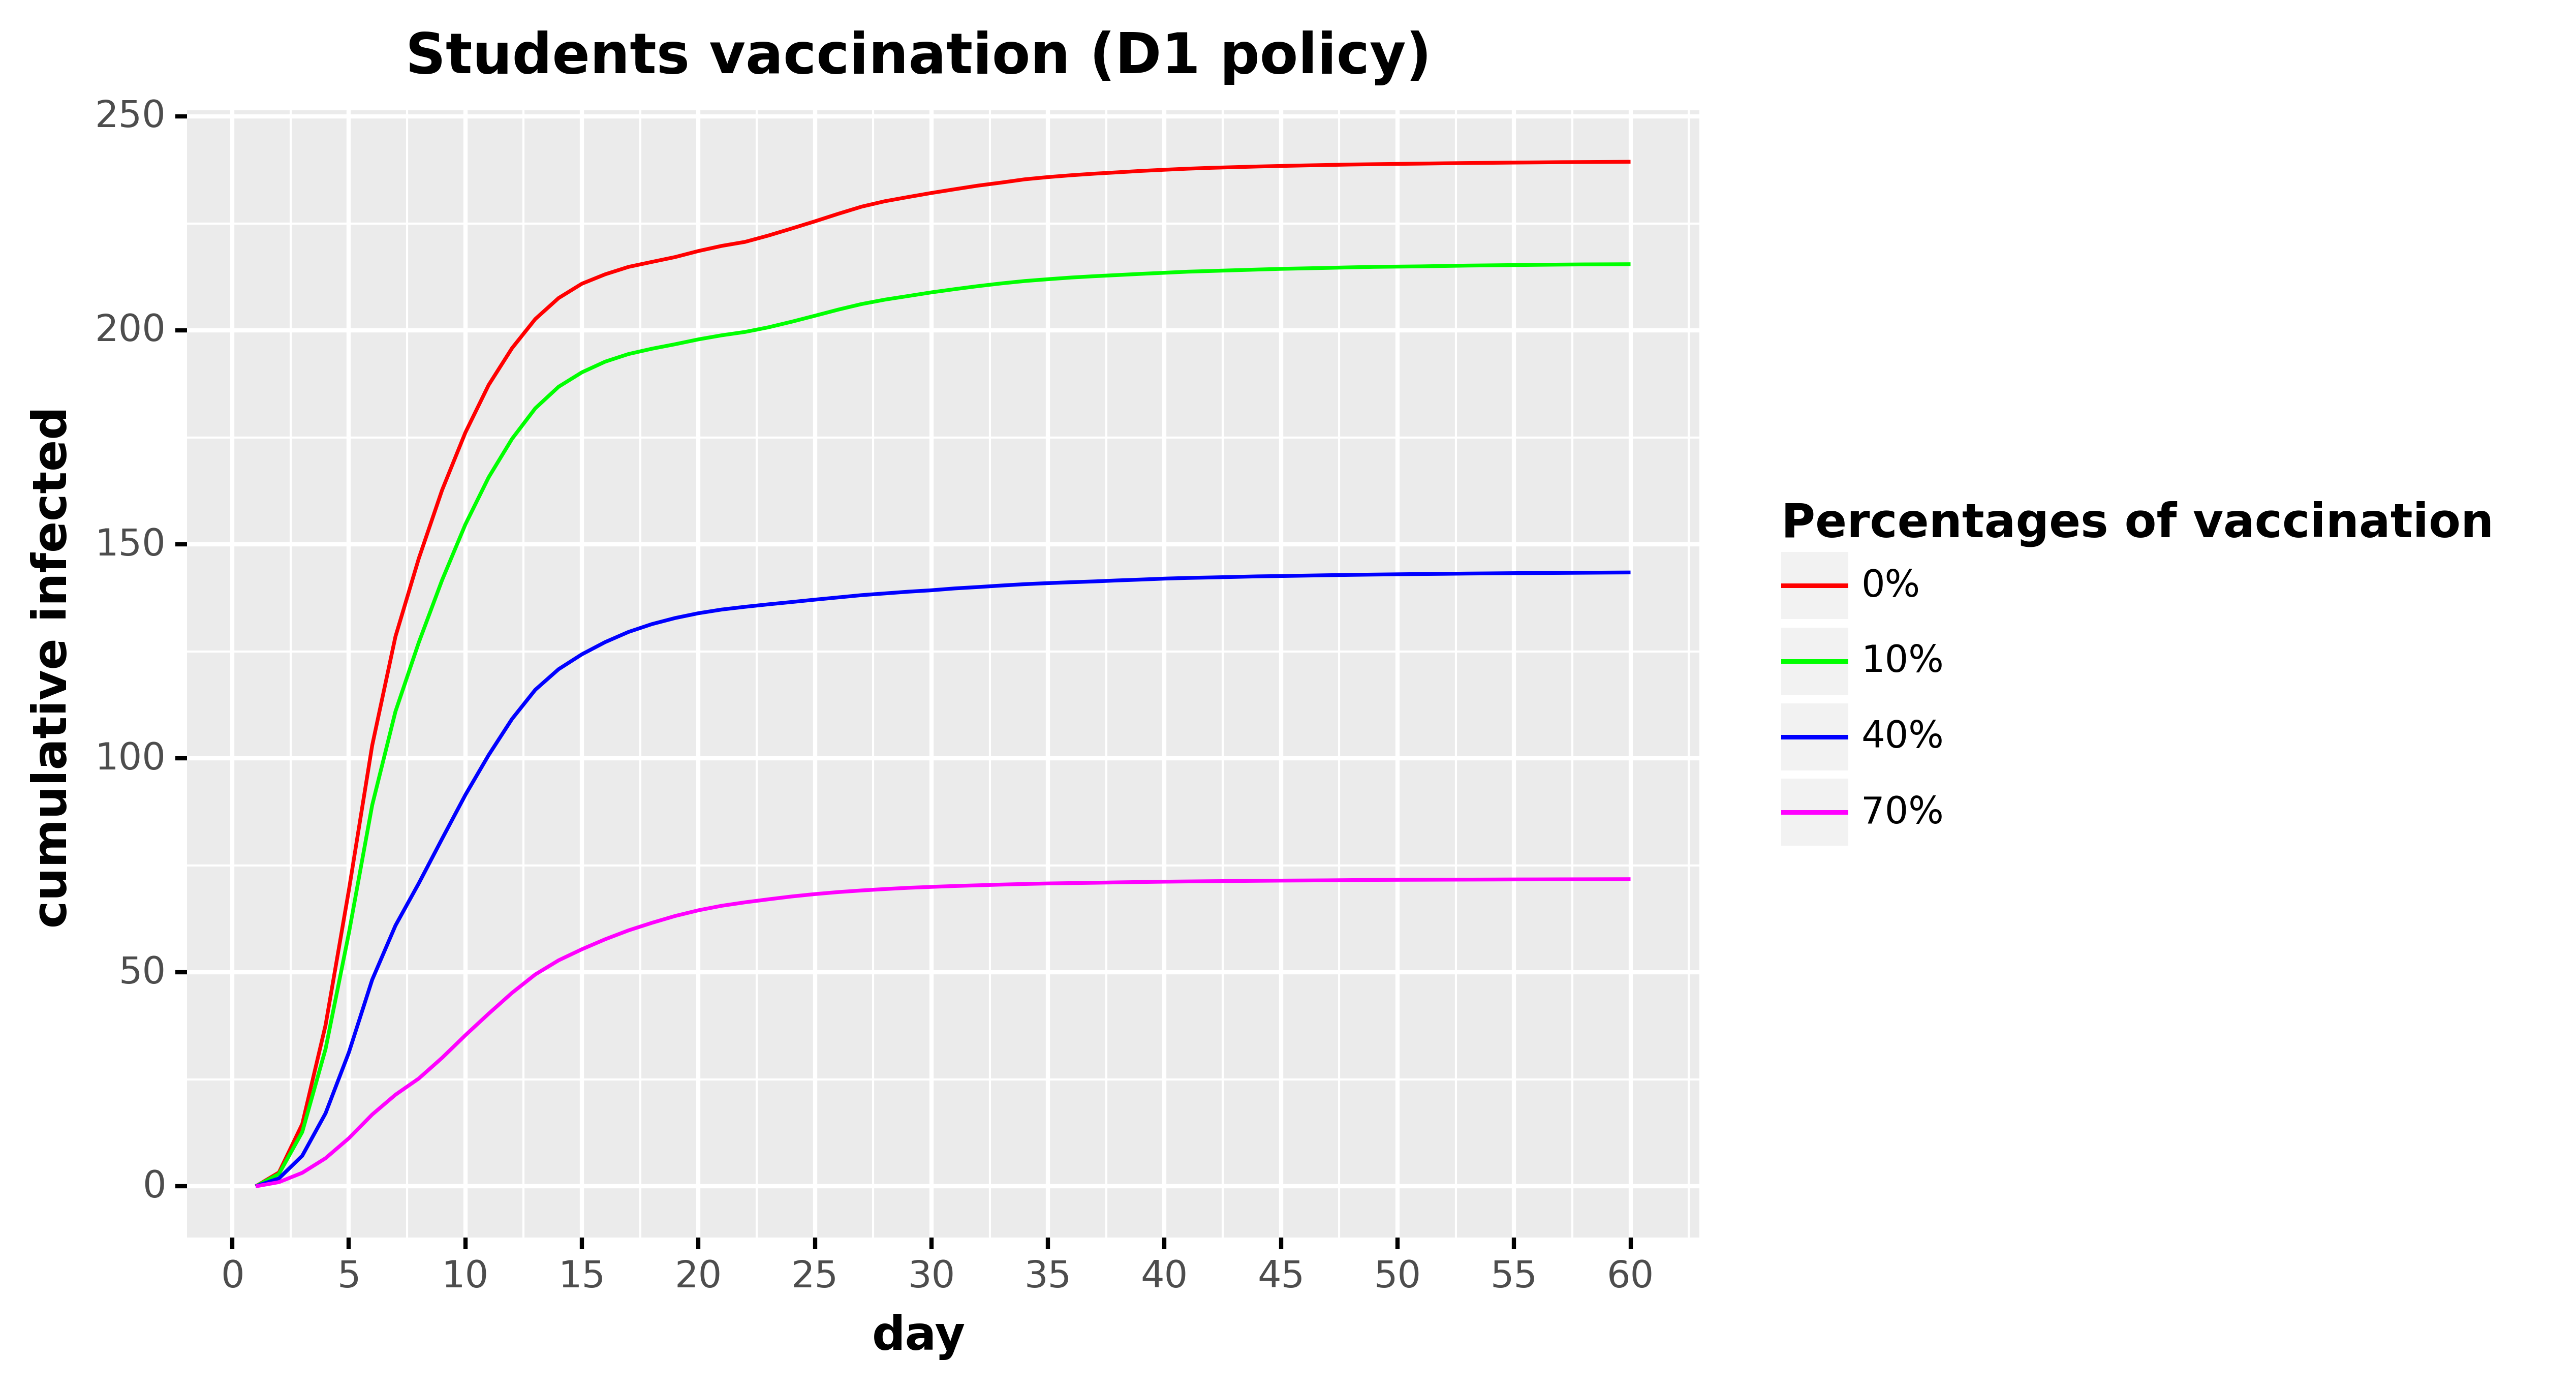

The file beside this chart, header and first rows:
, day, cumulative_infected, type, type_pretty
0, 1.0, 0.0, Total infected, 0%
1, 2.0, 3.245, Total infected, 0%
2, 3.0, 14.56, Total infected, 0%
3, 4.0, 37.67, Total infected, 0%
4, 5.0, 69.2, Total infected, 0%
5, 6.0, 103, Total infected, 0%
6, 7.0, 128.5, Total infected, 0%
7, 8.0, 146.7, Total infected, 0%
8, 9.0, 162.7, Total infected, 0%
9, 10.0, 176.1, Total infected, 0%
10, 11.0, 187.3, Total infected, 0%
11, 12.0, 195.8, Total infected, 0%
12, 13.0, 202.7, Total infected, 0%
13, 14.0, 207.6, Total infected, 0%
14, 15.0, 210.9, Total infected, 0%
15, 16.0, 213.1, Total infected, 0%
16, 17.0, 214.8, Total infected, 0%
17, 18.0, 216, Total infected, 0%
18, 19.0, 217.1, Total infected, 0%
19, 20.0, 218.6, Total infected, 0%
20, 21.0, 219.7, Total infected, 0%
21, 22.0, 220.7, Total infected, 0%
22, 23.0, 222.2, Total infected, 0%
23, 24.0, 223.8, Total infected, 0%
24, 25.0, 225.5, Total infected, 0%
25, 26.0, 227.2, Total infected, 0%
26, 27.0, 228.9, Total infected, 0%
27, 28.0, 230.2, Total infected, 0%
28, 29.0, 231.2, Total infected, 0%
29, 30.0, 232.1, Total infected, 0%
30, 31.0, 233, Total infected, 0%
31, 32.0, 233.8, Total infected, 0%
32, 33.0, 234.5, Total infected, 0%
33, 34.0, 235.3, Total infected, 0%
34, 35.0, 235.8, Total infected, 0%
35, 36.0, 236.3, Total infected, 0%
36, 37.0, 236.6, Total infected, 0%
37, 38.0, 236.9, Total infected, 0%
38, 39.0, 237.3, Total infected, 0%
39, 40.0, 237.5, Total infected, 0%
40, 41.0, 237.8, Total infected, 0%
41, 42.0, 238, Total infected, 0%
42, 43.0, 238.1, Total infected, 0%
43, 44.0, 238.3, Total infected, 0%
44, 45.0, 238.4, Total infected, 0%
45, 46.0, 238.5, Total infected, 0%
46, 47.0, 238.7, Total infected, 0%
47, 48.0, 238.8, Total infected, 0%
48, 49.0, 238.8, Total infected, 0%
49, 50.0, 238.9, Total infected, 0%
50, 51.0, 239, Total infected, 0%
51, 52.0, 239.1, Total infected, 0%
52, 53.0, 239.1, Total infected, 0%
53, 54.0, 239.2, Total infected, 0%
54, 55.0, 239.2, Total infected, 0%
55, 56.0, 239.3, Total infected, 0%
56, 57.0, 239.3, Total infected, 0%
57, 58.0, 239.3, Total infected, 0%
58, 59.0, 239.4, Total infected, 0%
59, 60.0, 239.4, Total infected, 0%
... 180 more rows
